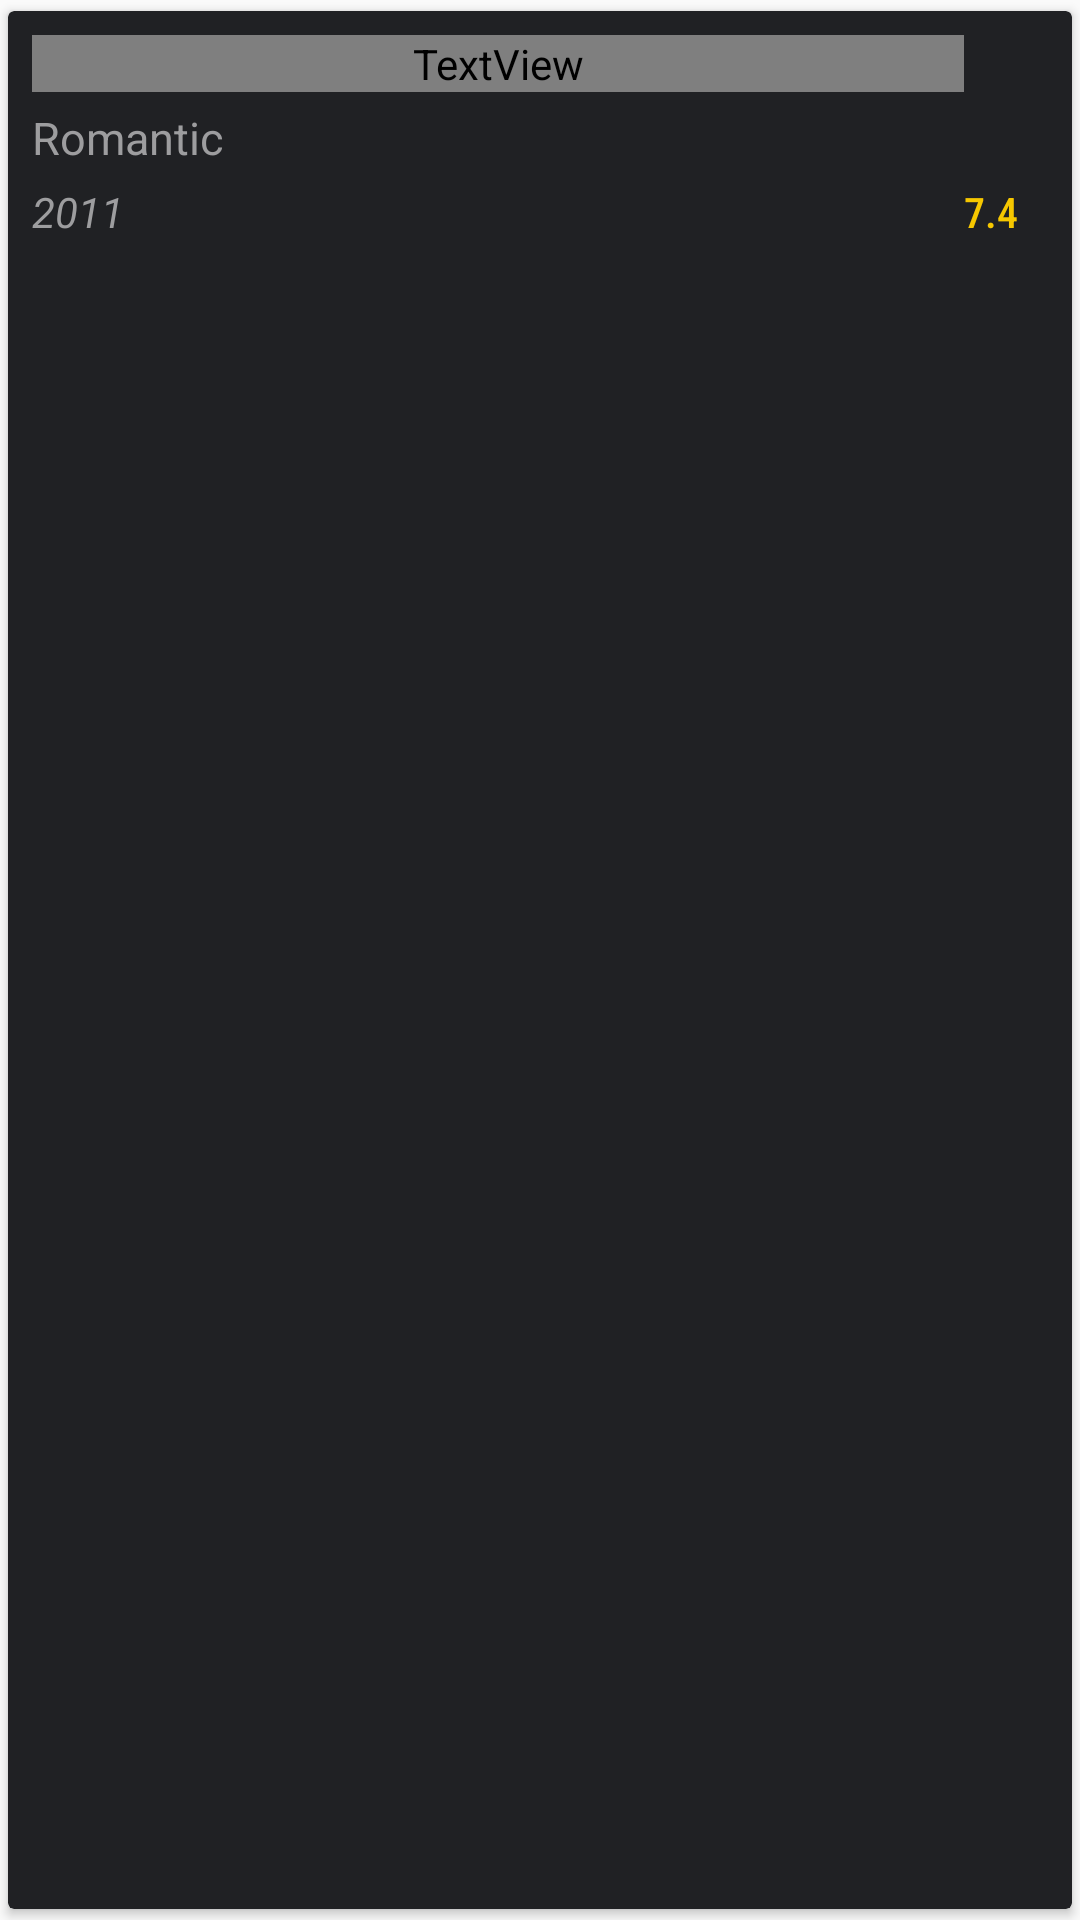

Android layout source for this screen:
<!-- AndroidManifest.xml: application theme AppTheme -->
<!-- res/layout/movie_row.xml -->
<?xml version="1.0" encoding="utf-8"?>
<FrameLayout xmlns:android="http://schemas.android.com/apk/res/android"
    xmlns:app="http://schemas.android.com/apk/res-auto"
    android:layout_width="match_parent"
    android:layout_height="wrap_content">

    <RelativeLayout
        android:id="@+id/view_background"
        android:layout_width="match_parent"
        android:layout_height="match_parent"
        android:layout_margin="4dp"
        android:background="@color/bg_row_background">

        <ImageView
            android:id="@+id/delete_icon"
            android:layout_width="wrap_content"
            android:layout_height="wrap_content"
            android:layout_alignParentEnd="true"
            android:layout_centerVertical="true"
            android:layout_marginEnd="10dp"
            android:src="@drawable/delete_white"
            android:contentDescription="@string/delete" />

        <TextView
            android:layout_width="wrap_content"
            android:layout_height="wrap_content"
            android:layout_centerVertical="true"
            android:layout_marginEnd="10dp"
            android:layout_toStartOf="@id/delete_icon"
            android:text="@string/delete"
            android:textColor="@color/white"
            android:textSize="12sp" />

    </RelativeLayout>

    <androidx.cardview.widget.CardView
        android:id="@+id/view_foreground"
        android:layout_width="match_parent"
        android:layout_height="match_parent"
        android:clickable="true"
        android:focusable="true"
        app:cardElevation="2dp"
        app:cardCornerRadius="2dp"
        app:cardPreventCornerOverlap="true"
        app:cardUseCompatPadding="true"
        app:cardBackgroundColor="@color/cardBackground">

        <RelativeLayout
            android:layout_width="match_parent"
            android:layout_height="match_parent"
            android:padding="8dp">

            <TextView
                android:id="@+id/m_title"
                android:layout_width="match_parent"
                android:layout_height="wrap_content"
                android:layout_alignParentStart="true"
                android:layout_toStartOf="@+id/m_rating"
                android:fontFamily="@font/montserrat_bold"
                android:text="@string/dummy_title"
                android:textColor="@color/textColor"
                android:textSize="18sp"
                android:textStyle="bold" />

            <TextView
                android:id="@+id/m_genre"
                android:layout_width="match_parent"
                android:layout_height="wrap_content"
                android:layout_below="@id/m_title"
                android:layout_alignParentStart="true"
                android:layout_marginTop="5dp"
                android:layout_toStartOf="@+id/m_rating"
                android:fontFamily="sans-serif"
                android:text="@string/dummy_genre"
                android:textColor="@color/textColor"
                android:textSize="15sp" />

            <TextView
                android:id="@+id/m_year"
                android:layout_width="match_parent"
                android:layout_height="wrap_content"
                android:layout_below="@id/m_genre"
                android:layout_marginTop="5dp"
                android:layout_alignParentStart="true"
                android:layout_toStartOf="@id/m_rating"
                android:fontFamily="sans-serif"
                android:text="@string/dummy_year"
                android:textColor="@color/textColor"
                android:textSize="14sp"
                android:textStyle="italic"/>

            <TextView
                android:id="@+id/m_rating"
                android:layout_width="wrap_content"
                android:layout_height="wrap_content"
                android:layout_below="@id/m_genre"
                android:layout_alignParentEnd="true"
                android:layout_marginTop="5dp"
                android:layout_marginEnd="10dp"
                android:fontFamily="sans-serif-condensed-medium"
                android:text="@string/dummy_rating"
                android:textColor="@color/IMDBColor"
                android:textSize="14sp" />

        </RelativeLayout>

    </androidx.cardview.widget.CardView>
</FrameLayout>
<!-- resources referenced by this layout -->
<resources>
  <color name="IMDBColor">#f6c700</color>
  <color name="bg_row_background">#9b0000</color>
  <color name="cardBackground">#202124</color>
  <color name="textColor">#9d9d9f</color>
  <color name="white">#ffffff</color>
  <string name="delete">DELETE</string>
  <string name="dummy_genre">Romantic</string>
  <string name="dummy_rating">7.4</string>
  <string name="dummy_title">Title</string>
  <string name="dummy_year">2011</string>
  <style name="AppTheme" parent="Theme.AppCompat.Light.DarkActionBar">
          
          <item name="colorPrimary">@color/colorPrimary</item>
          <item name="colorPrimaryDark">@color/colorPrimaryDark</item>
          <item name="colorAccent">@color/colorAccent</item>
          <item name="actionOverflowMenuStyle">@style/OverflowMenu</item>
          <item name="actionOverflowButtonStyle">@style/DotsDarkTheme</item>
          <item name="android:itemBackground">@color/bg_row_background</item>
          <item name="android:itemTextAppearance">@style/MenuItemTextAppearance</item>
      </style>
  <color name="colorPrimary">#121212</color>
  <color name="colorPrimaryDark">#000000</color>
  <color name="colorAccent">#ffffff</color>
  <style name="OverflowMenu" parent="Widget.AppCompat.PopupMenu.Overflow">
          <item name="android:overlapAnchor">false</item>
          <item name="android:dropDownVerticalOffset">5dp</item>
      </style>
  <style name="DotsDarkTheme" parent="@style/Widget.AppCompat.ActionButton.Overflow">
          <item name="android:tint">@color/textColor</item>
      </style>
  <style name="MenuItemTextAppearance" parent="@android:style/TextAppearance.Widget.IconMenu.Item">
          <item name="android:textColor">@color/textColor</item>
          <item name="fontFamily">@font/roboto_condensed_bold</item>
      </style>
</resources>
